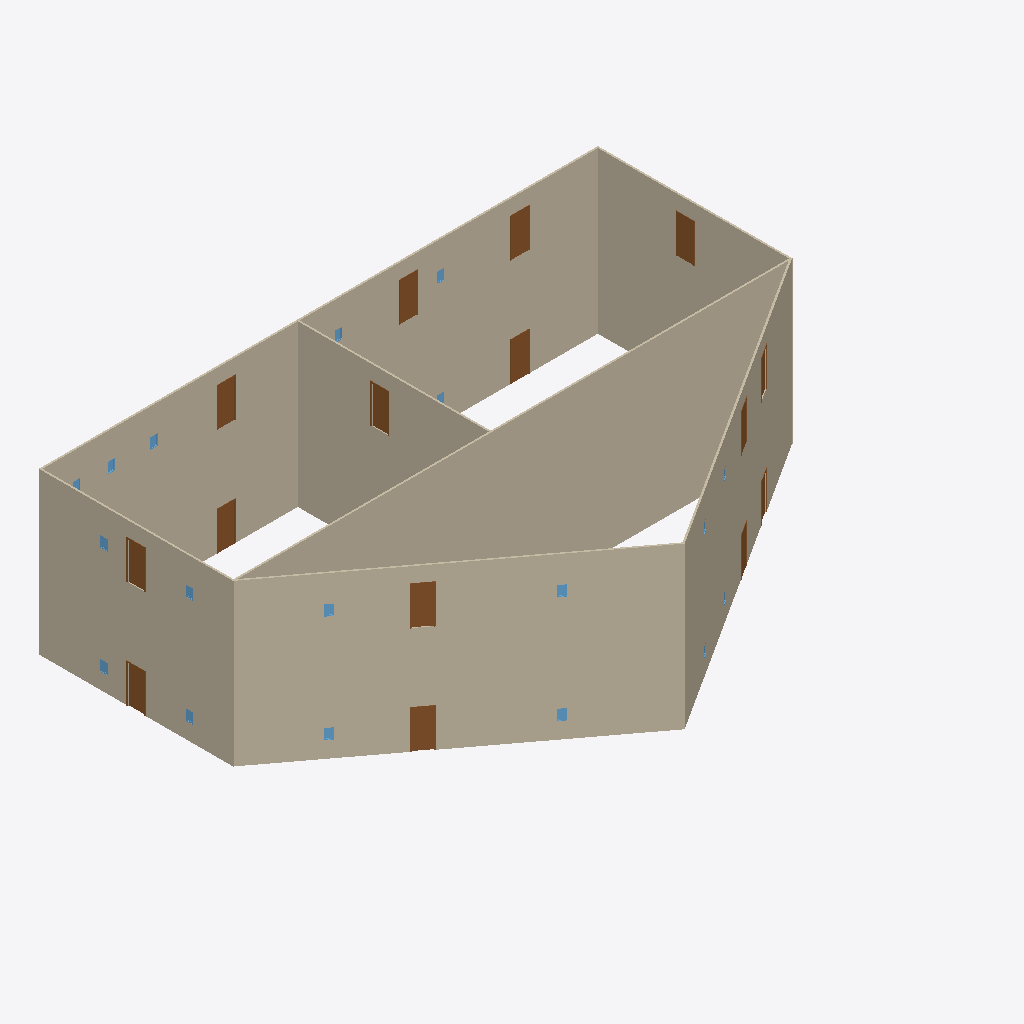
Isometric view of an IFC building model (IFC-SPF (STEP), schema IFC4, length unit foot), seen from the south-west, elements coloured by IFC class: 15 doors (brown), 14 walls (beige), 14 windows (light blue).
Extent 31.9 m × 22.1 m × 9.1 m (x, y, z). Storeys (3): Level 1 at 0.00 m; Level 2 at 3.05 m; Roof at 6.10 m. Elements (54): 22 IfcWindow, 18 IfcDoor, 14 IfcWallStandardCase.

HEADER;
FILE_DESCRIPTION(('ViewDefinition [DesignTransferView_V1.0]'),'2;1');
FILE_NAME('Project Number','2018-06-02T18:21:34',(''),(''),'The EXPRESS Data Manager Version 5.02.0100.07 : ','20160225_1515(x64) - Exporter 17.0.416.0 - Alter','');
FILE_SCHEMA(('IFC4'));
ENDSEC;
DATA;
#111=IFCPROJECT('1DdNriDA14cAIXiqg_9xSV',#42,'Project Number',$,$,'Project Name','Project Status',(#102),#97);
#2318=IFCSITE('1DdNriDA14cAIXiqg_9xST',#42,'Default',$,'',#2317,$,$,.ELEMENT.,(42,21,31,181945),(-71,-3,-24,-263305),0.0,$,$);
#126=IFCBUILDING('1DdNriDA14cAIXiqg_9xSU',#42,'',$,$,#33,$,'',.ELEMENT.,$,$,#122);
#163=IFCBUILDINGSTOREY('1DdNriDA14cAIXiqf1s4cC',#42,'Level 1',$,$,#162,$,'Level 1',.ELEMENT.,0.0);
#169=IFCBUILDINGSTOREY('1DdNriDA14cAIXiqf1s485',#42,'Level 2',$,$,#168,$,'Level 2',.ELEMENT.,10.0);
#175=IFCBUILDINGSTOREY('1DdNriDA14cAIXiqf1s6g7',#42,'Roof',$,$,#174,$,'Roof',.ELEMENT.,20.0);
#1724=IFCWALLSTANDARDCASE('0wTiJCHdn2eP3iTHDyENcz',#42,'Basic Wall:Generic - 6" Masonry:257714',$,'Basic Wall:Generic - 6" Masonry:1841',#1695,#1720,'257714',.NOTDEFINED.);
#1452=IFCWALLSTANDARDCASE('0wTiJCHdn2eP3iTHDyENcZ',#42,'Basic Wall:Generic - 6" Masonry:257708',$,'Basic Wall:Generic - 6" Masonry:1841',#1429,#1448,'257708',.NOTDEFINED.);
#1536=IFCWALLSTANDARDCASE('0wTiJCHdn2eP3iTHDyENcX',#42,'Basic Wall:Generic - 6" Masonry:257710',$,'Basic Wall:Generic - 6" Masonry:1841',#1514,#1532,'257710',.NOTDEFINED.);
#557=IFCWALLSTANDARDCASE('0wTiJCHdn2eP3iTHDyENml',#42,'Basic Wall:Generic - 6" Masonry:256800',$,'Basic Wall:Generic - 6" Masonry:1841',#528,#553,'256800',.NOTDEFINED.);
#1578=IFCWALLSTANDARDCASE('0wTiJCHdn2eP3iTHDyENcW',#42,'Basic Wall:Generic - 6" Masonry:257711',$,'Basic Wall:Generic - 6" Masonry:1841',#1556,#1574,'257711',.NOTDEFINED.);
#1494=IFCWALLSTANDARDCASE('0wTiJCHdn2eP3iTHDyENcY',#42,'Basic Wall:Generic - 6" Masonry:257709',$,'Basic Wall:Generic - 6" Masonry:1841',#1472,#1490,'257709',.NOTDEFINED.);
#1620=IFCWALLSTANDARDCASE('0wTiJCHdn2eP3iTHDyENc$',#42,'Basic Wall:Generic - 6" Masonry:257712',$,'Basic Wall:Generic - 6" Masonry:1841',#1598,#1616,'257712',.NOTDEFINED.);
#219=IFCWALLSTANDARDCASE('0wTiJCHdn2eP3iTHDyENv7',#42,'Basic Wall:Generic - 6" Masonry:256328',$,'Basic Wall:Generic - 6" Masonry:1841',#180,#213,'256328',.NOTDEFINED.);
#1673=IFCWALLSTANDARDCASE('0wTiJCHdn2eP3iTHDyENc_',#42,'Basic Wall:Generic - 6" Masonry:257713',$,'Basic Wall:Generic - 6" Masonry:1841',#1642,#1669,'257713',.NOTDEFINED.);
#411=IFCWALLSTANDARDCASE('0wTiJCHdn2eP3iTHDyENr0',#42,'Basic Wall:Generic - 6" Masonry:256591',$,'Basic Wall:Generic - 6" Masonry:1841',#389,#407,'256591',.NOTDEFINED.);
#369=IFCWALLSTANDARDCASE('0wTiJCHdn2eP3iTHDyENqh',#42,'Basic Wall:Generic - 6" Masonry:256548',$,'Basic Wall:Generic - 6" Masonry:1841',#347,#365,'256548',.NOTDEFINED.);
#506=IFCWALLSTANDARDCASE('0wTiJCHdn2eP3iTHDyENtX',#42,'Basic Wall:Generic - 6" Masonry:256750',$,'Basic Wall:Generic - 6" Masonry:1841',#475,#502,'256750',.NOTDEFINED.);
#453=IFCWALLSTANDARDCASE('0wTiJCHdn2eP3iTHDyENsa',#42,'Basic Wall:Generic - 6" Masonry:256683',$,'Basic Wall:Generic - 6" Masonry:1841',#431,#449,'256683',.NOTDEFINED.);
#327=IFCWALLSTANDARDCASE('0wTiJCHdn2eP3iTHDyENx_',#42,'Basic Wall:Generic - 6" Masonry:256497',$,'Basic Wall:Generic - 6" Masonry:1841',#305,#323,'256497',.NOTDEFINED.);
#2070=IFCDOOR('0wTiJCHdn2eP3iTHDyENcn',#42,'Single-Flush:36" x 84":257726',$,'36" x 84"',#3762,#2061,'257726',7.0,3.0,.DOOR.,.SINGLE_SWING_RIGHT.,$);
#1175=IFCDOOR('0wTiJCHdn2eP3iTHDyENkO',#42,'Single-Flush:36" x 84":257175',$,'36" x 84"',#3210,#1166,'257175',7.0,3.0,.DOOR.,.SINGLE_SWING_RIGHT.,$);
#2186=IFCDOOR('0wTiJCHdn2eP3iTHDyENdD',#42,'Single-Flush:36" x 84":257730',$,'36" x 84"',#3293,#2179,'257730',7.0,3.0,.DOOR.,.SINGLE_SWING_RIGHT.,$);
#1296=IFCDOOR('0wTiJCHdn2eP3iTHDyENee',#42,'Single-Flush:36" x 84":257319',$,'36" x 84"',#2741,#1289,'257319',7.0,3.0,.DOOR.,.SINGLE_SWING_RIGHT.,$);
#1352=IFCDOOR('0wTiJCHdn2eP3iTHDyENfw',#42,'Single-Flush:36" x 84":257397',$,'36" x 84"',#2795,#1345,'257397',7.0,3.0,.DOOR.,.SINGLE_SWING_RIGHT.,$);
#2158=IFCDOOR('0wTiJCHdn2eP3iTHDyENdE',#42,'Single-Flush:36" x 84":257729',$,'36" x 84"',#3623,#2151,'257729',7.0,3.0,.DOOR.,.SINGLE_SWING_RIGHT.,$);
#2214=IFCDOOR('0wTiJCHdn2eP3iTHDyENdC',#42,'Single-Flush:36" x 84":257731',$,'36" x 84"',#3320,#2207,'257731',7.0,3.0,.DOOR.,.SINGLE_SWING_RIGHT.,$);
#2242=IFCDOOR('0wTiJCHdn2eP3iTHDyENdB',#42,'Single-Flush:36" x 84":257732',$,'36" x 84"',#3347,#2235,'257732',7.0,3.0,.DOOR.,.SINGLE_SWING_RIGHT.,$);
#1408=IFCDOOR('0wTiJCHdn2eP3iTHDyENhA',#42,'Single-Flush:36" x 84":257477',$,'36" x 84"',#2988,#1401,'257477',7.0,3.0,.DOOR.,.SINGLE_SWING_RIGHT.,$);
#2298=IFCDOOR('0wTiJCHdn2eP3iTHDyENd9',#42,'Single-Flush:36" x 84":257734',$,'36" x 84"',#3540,#2291,'257734',7.0,3.0,.DOOR.,.SINGLE_SWING_RIGHT.,$);
#2270=IFCDOOR('0wTiJCHdn2eP3iTHDyENdA',#42,'Single-Flush:36" x 84":257733',$,'36" x 84"',#3511,#2263,'257733',7.0,3.0,.DOOR.,.SINGLE_SWING_RIGHT.,$);
#1210=IFCDOOR('0wTiJCHdn2eP3iTHDyENkm',#42,'Single-Flush:36" x 84":257215',$,'36" x 84"',#3100,#1201,'257215',7.0,3.0,.DOOR.,.SINGLE_SWING_RIGHT.,$);
#2100=IFCDOOR('0wTiJCHdn2eP3iTHDyENcm',#42,'Single-Flush:36" x 84":257727',$,'36" x 84"',#3652,#2091,'257727',7.0,3.0,.DOOR.,.SINGLE_SWING_RIGHT.,$);
#2130=IFCDOOR('0wTiJCHdn2eP3iTHDyENdF',#42,'Single-Flush:36" x 84":257728',$,'36" x 84"',#3679,#2121,'257728',7.0,3.0,.DOOR.,.SINGLE_SWING_RIGHT.,$);
#1240=IFCDOOR('0wTiJCHdn2eP3iTHDyENlU',#42,'Single-Flush:36" x 84":257233',$,'36" x 84"',#3127,#1231,'257233',7.0,3.0,.DOOR.,.SINGLE_SWING_RIGHT.,$);
#998=IFCWINDOW('0wTiJCHdn2eP3iTHDyENjm',#42,'Fixed:16" x 24":257151',$,'16" x 24"',#3237,#989,'257151',2.0,1.33333333333333,.WINDOW.,.NOTDEFINED.,$);
#1028=IFCWINDOW('0wTiJCHdn2eP3iTHDyENkD',#42,'Fixed:16" x 24":257154',$,'16" x 24"',#3264,#1019,'257154',2.0,1.33333333333333,.WINDOW.,.NOTDEFINED.,$);
#2010=IFCWINDOW('0wTiJCHdn2eP3iTHDyENcp',#42,'Fixed:16" x 24":257724',$,'16" x 24"',#3789,#2001,'257724',2.0,1.33333333333333,.WINDOW.,.NOTDEFINED.,$);
#2040=IFCWINDOW('0wTiJCHdn2eP3iTHDyENco',#42,'Fixed:16" x 24":257725',$,'16" x 24"',#3816,#2031,'257725',2.0,1.33333333333333,.WINDOW.,.NOTDEFINED.,$);
#1808=IFCWINDOW('0wTiJCHdn2eP3iTHDyENcw',#42,'Fixed:16" x 24":257717',$,'16" x 24"',#3428,#1801,'257717',2.0,1.33333333333333,.WINDOW.,.NOTDEFINED.,$);
#1892=IFCWINDOW('0wTiJCHdn2eP3iTHDyENct',#42,'Fixed:16" x 24":257720',$,'16" x 24"',#3567,#1885,'257720',2.0,1.33333333333334,.WINDOW.,.NOTDEFINED.,$);
#880=IFCWINDOW('0wTiJCHdn2eP3iTHDyENpq',#42,'Fixed:16" x 24":257019',$,'16" x 24"',#3015,#873,'257019',2.0,1.33333333333334,.WINDOW.,.NOTDEFINED.,$);
#908=IFCWINDOW('0wTiJCHdn2eP3iTHDyENiS',#42,'Fixed:16" x 24":257043',$,'16" x 24"',#3042,#901,'257043',2.0,1.33333333333333,.WINDOW.,.NOTDEFINED.,$);
#1780=IFCWINDOW('0wTiJCHdn2eP3iTHDyENcx',#42,'Fixed:16" x 24":257716',$,'16" x 24"',#3401,#1773,'257716',2.0,1.33333333333333,.WINDOW.,.NOTDEFINED.,$);
#1864=IFCWINDOW('0wTiJCHdn2eP3iTHDyENcu',#42,'Fixed:16" x 24":257719',$,'16" x 24"',#3482,#1857,'257719',2.0,1.33333333333333,.WINDOW.,.NOTDEFINED.,$);
#1920=IFCWINDOW('0wTiJCHdn2eP3iTHDyENcs',#42,'Fixed:16" x 24":257721',$,'16" x 24"',#3594,#1913,'257721',2.0,1.33333333333333,.WINDOW.,.NOTDEFINED.,$);
#1836=IFCWINDOW('0wTiJCHdn2eP3iTHDyENcv',#42,'Fixed:16" x 24":257718',$,'16" x 24"',#3455,#1829,'257718',2.0,1.33333333333334,.WINDOW.,.NOTDEFINED.,$);
#1752=IFCWINDOW('0wTiJCHdn2eP3iTHDyENcy',#42,'Fixed:16" x 24":257715',$,'16" x 24"',#3374,#1744,'257715',2.0,1.33333333333333,.WINDOW.,.NOTDEFINED.,$);
#852=IFCWINDOW('0wTiJCHdn2eP3iTHDyENp0',#42,'Fixed:16" x 24":256975',$,'16" x 24"',#2930,#845,'256975',2.0,1.33333333333333,.WINDOW.,.NOTDEFINED.,$);
ENDSEC;